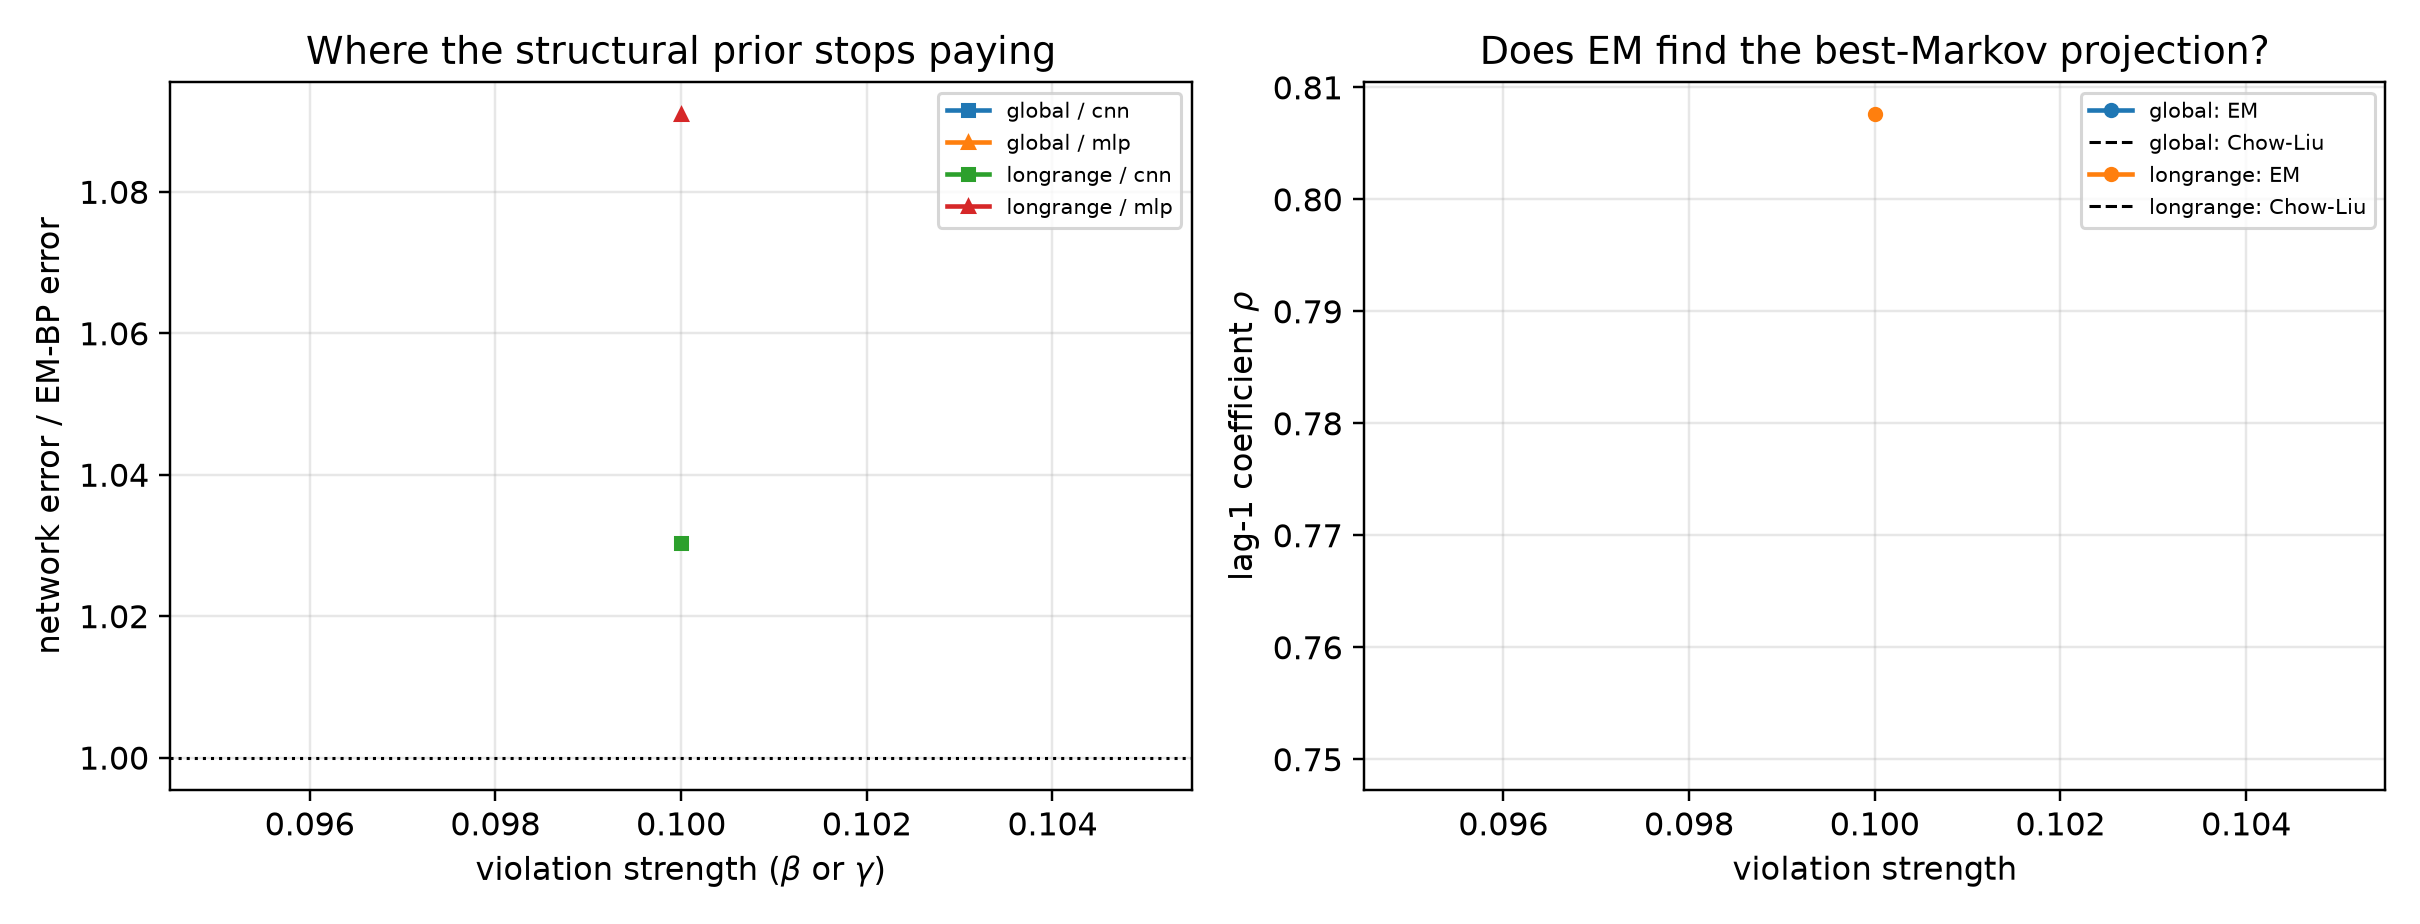

Source data for this figure (header and first rows):
mechanism, strength, arm, t, score_rel_l2, ratio_to_em, fitted_rho, chow_liu_rho, rho_minus_chow_liu, em_seconds, em_iters, em_monotone_violation, mode_cnn, mode_mlp, innovation_mean, innovation_var, innovation_excess_kurtosis
longrange, 0.1, em_bp, 0.1, 0.06061, 1.0, 0.8076, 0.7501, 0.05743, 1247, 81, 0.0, eps, eps, -0.003667, 0.3434, -0.01321
longrange, 0.1, cnn, 0.1, 0.04676, 0.7714, 0.8076, 0.7501, 0.05743, 1247, 81, 0.0, eps, eps, -0.003667, 0.3434, -0.01321
longrange, 0.1, mlp, 0.1, 0.07502, 1.238, 0.8076, 0.7501, 0.05743, 1247, 81, 0.0, eps, eps, -0.003667, 0.3434, -0.01321
longrange, 0.1, em_bp, 0.2, 0.08203, 1.0, 0.8076, 0.7501, 0.05743, 1247, 81, 0.0, x0, eps, -0.003667, 0.3434, -0.01321
longrange, 0.1, cnn, 0.2, 0.07295, 0.8893, 0.8076, 0.7501, 0.05743, 1247, 81, 0.0, x0, eps, -0.003667, 0.3434, -0.01321
longrange, 0.1, mlp, 0.2, 0.1162, 1.417, 0.8076, 0.7501, 0.05743, 1247, 81, 0.0, x0, eps, -0.003667, 0.3434, -0.01321
longrange, 0.1, em_bp, 0.4, 0.1242, 1.0, 0.8076, 0.7501, 0.05743, 1247, 81, 0.0, x0, x0, -0.003667, 0.3434, -0.01321
longrange, 0.1, cnn, 0.4, 0.1266, 1.019, 0.8076, 0.7501, 0.05743, 1247, 81, 0.0, x0, x0, -0.003667, 0.3434, -0.01321
longrange, 0.1, mlp, 0.4, 0.1581, 1.272, 0.8076, 0.7501, 0.05743, 1247, 81, 0.0, x0, x0, -0.003667, 0.3434, -0.01321
longrange, 0.1, em_bp, 0.8, 0.2292, 1.0, 0.8076, 0.7501, 0.05743, 1247, 81, 0.0, x0, x0, -0.003667, 0.3434, -0.01321
longrange, 0.1, cnn, 0.8, 0.2652, 1.157, 0.8076, 0.7501, 0.05743, 1247, 81, 0.0, x0, x0, -0.003667, 0.3434, -0.01321
longrange, 0.1, mlp, 0.8, 0.1821, 0.7944, 0.8076, 0.7501, 0.05743, 1247, 81, 0.0, x0, x0, -0.003667, 0.3434, -0.01321
longrange, 0.1, em_bp, 1.6, 0.3964, 1.0, 0.8076, 0.7501, 0.05743, 1247, 81, 0.0, x0, x0, -0.003667, 0.3434, -0.01321
longrange, 0.1, cnn, 1.6, 0.5215, 1.316, 0.8076, 0.7501, 0.05743, 1247, 81, 0.0, x0, x0, -0.003667, 0.3434, -0.01321
longrange, 0.1, mlp, 1.6, 0.2907, 0.7333, 0.8076, 0.7501, 0.05743, 1247, 81, 0.0, x0, x0, -0.003667, 0.3434, -0.01321
